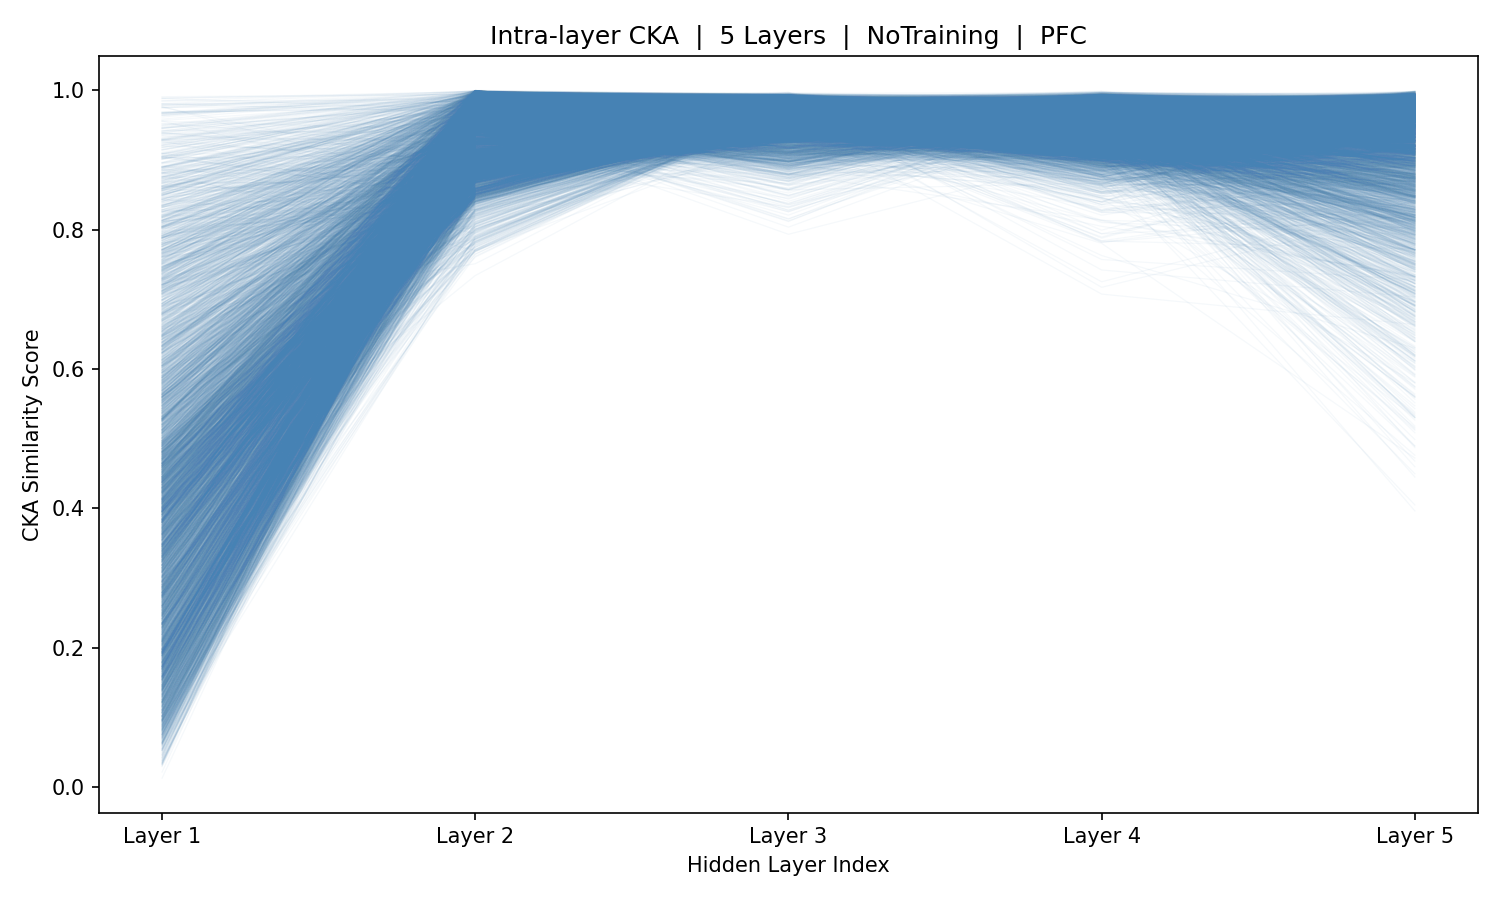

The data file committed next to this chart (first rows):
sample_idx, Layer_1, Layer_2, Layer_3, Layer_4, Layer_5
0, 0.4611, 0.9512, 0.957, 0.9168, 0.9785
1, 0.2414, 0.9847, 0.9729, 0.9853, 0.9948
2, 0.08436, 0.9524, 0.9566, 0.8757, 0.9061
3, 0.6052, 0.9799, 0.9656, 0.9797, 0.9813
4, 0.9906, 0.9939, 0.9887, 0.9654, 0.9775
5, 0.8195, 0.9643, 0.9125, 0.9676, 0.964
6, 0.5607, 0.9817, 0.9892, 0.9887, 0.9869
7, 0.7447, 0.9314, 0.9376, 0.941, 0.9899
8, 0.3982, 0.9885, 0.9776, 0.9902, 0.9758
9, 0.1538, 0.9883, 0.9859, 0.9887, 0.9451
10, 0.073, 0.9624, 0.9618, 0.9774, 0.9704
11, 0.07547, 0.9852, 0.9776, 0.9921, 0.9818
12, 0.1074, 0.9841, 0.9798, 0.9866, 0.9875
13, 0.08259, 0.9803, 0.9408, 0.9481, 0.9903
14, 0.5472, 0.9847, 0.9827, 0.981, 0.9553
15, 0.2498, 0.9781, 0.971, 0.986, 0.9655
16, 0.1828, 0.9858, 0.9712, 0.9781, 0.9619
17, 0.09135, 0.9825, 0.9832, 0.9893, 0.9855
18, 0.06357, 0.9758, 0.966, 0.9784, 0.9915
19, 0.6601, 0.9863, 0.9756, 0.9823, 0.9268
20, 0.5575, 0.9818, 0.9739, 0.9731, 0.9521
21, 0.2065, 0.9764, 0.965, 0.9785, 0.9845
22, 0.1696, 0.9834, 0.9772, 0.9878, 0.9919
23, 0.1597, 0.9859, 0.98, 0.9847, 0.9501
24, 0.07327, 0.9711, 0.9678, 0.9787, 0.9561
25, 0.03465, 0.986, 0.9762, 0.9842, 0.9559
26, 0.1561, 0.9862, 0.9815, 0.9895, 0.9901
27, 0.3452, 0.9853, 0.9775, 0.9824, 0.9483
28, 0.6499, 0.9857, 0.9788, 0.987, 0.9721
29, 0.4697, 0.9861, 0.9797, 0.9894, 0.9879
30, 0.7364, 0.9852, 0.9748, 0.9766, 0.9683
31, 0.251, 0.9861, 0.979, 0.9869, 0.9675
32, 0.3479, 0.9788, 0.9683, 0.9784, 0.9719
33, 0.1144, 0.9858, 0.9811, 0.9702, 0.9952
34, 0.3377, 0.9829, 0.9736, 0.9844, 0.9608
35, 0.2577, 0.9866, 0.9813, 0.9863, 0.984
36, 0.2604, 0.9801, 0.9678, 0.9765, 0.9815
37, 0.4074, 0.9837, 0.9834, 0.9874, 0.9849
38, 0.1084, 0.9815, 0.9733, 0.9839, 0.9428
39, 0.3155, 0.9859, 0.9773, 0.9847, 0.9372
40, 0.6269, 0.9851, 0.9775, 0.9857, 0.9549
41, 0.296, 0.9811, 0.9668, 0.98, 0.9823
42, 0.2391, 0.9855, 0.9813, 0.9797, 0.9687
43, 0.8957, 0.9721, 0.9671, 0.9811, 0.942
44, 0.7984, 0.9857, 0.976, 0.9799, 0.9666
45, 0.3306, 0.9689, 0.9664, 0.9697, 0.9156
46, 0.1255, 0.9838, 0.9815, 0.9808, 0.9845
47, 0.4119, 0.9292, 0.9342, 0.9343, 0.995
48, 0.6546, 0.957, 0.9483, 0.9706, 0.9738
49, 0.3947, 0.9882, 0.965, 0.9809, 0.9861
50, 0.4064, 0.9661, 0.9591, 0.9601, 0.9851
51, 0.5738, 0.9478, 0.9439, 0.9479, 0.9891
52, 0.7846, 0.9835, 0.982, 0.9858, 0.9785
53, 0.7132, 0.9732, 0.974, 0.9287, 0.9973
54, 0.6807, 0.9875, 0.9736, 0.9811, 0.9877
55, 0.5506, 0.9609, 0.9614, 0.944, 0.9534
56, 0.2355, 0.9621, 0.9591, 0.936, 0.8636
57, 0.143, 0.9892, 0.9716, 0.985, 0.9725
58, 0.2971, 0.9645, 0.9598, 0.9857, 0.982
59, 0.05485, 0.9862, 0.9774, 0.9763, 0.9812
... 5,366 more rows
